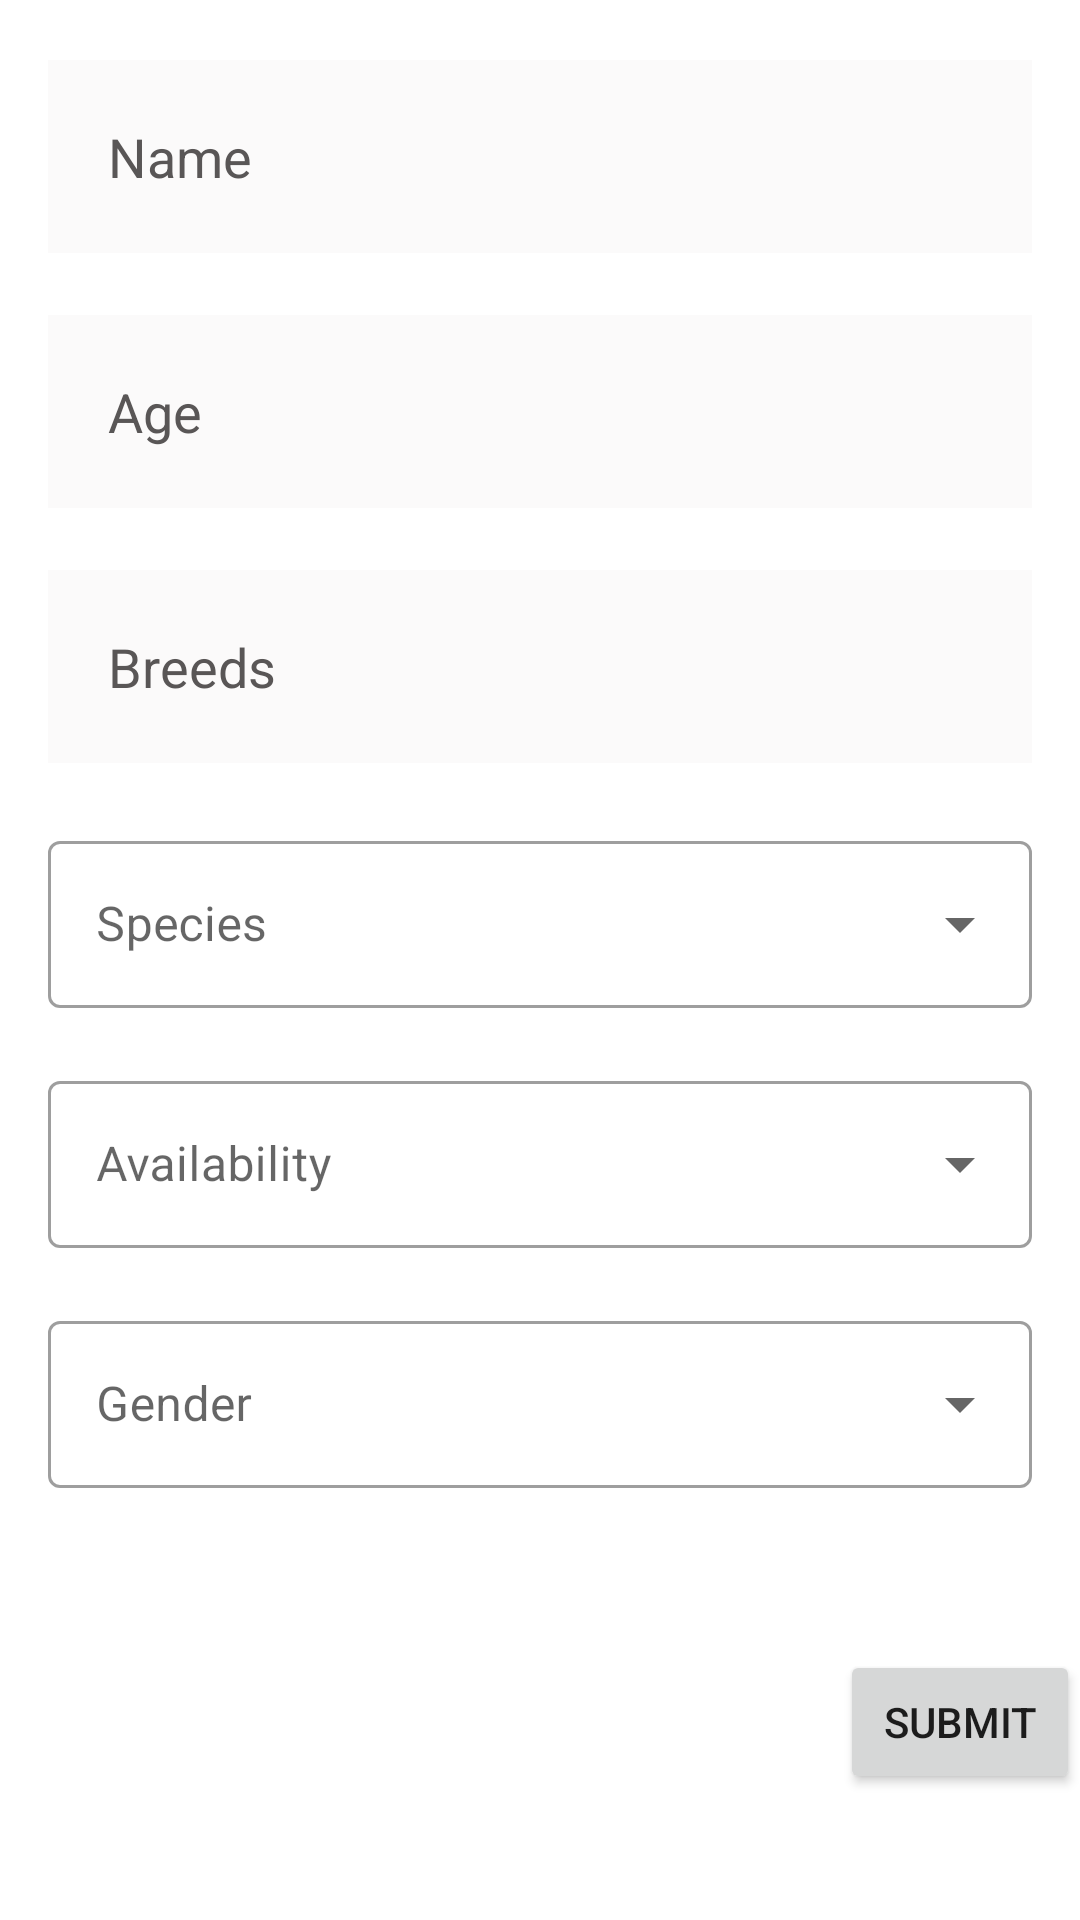

Layout XML and referenced resources for this Android screen:
<!-- AndroidManifest.xml: application theme Theme.Adopets_FYP -->
<!-- res/layout/activity_post_feed.xml -->
<?xml version="1.0" encoding="utf-8"?>
<androidx.coordinatorlayout.widget.CoordinatorLayout xmlns:android="http://schemas.android.com/apk/res/android"
    xmlns:app="http://schemas.android.com/apk/res-auto"
    xmlns:tools="http://schemas.android.com/tools"
    android:layout_width="match_parent"
    android:layout_height="match_parent"
    tools:context=".PostFeed">

    <EditText
        android:id="@+id/petname"
        android:layout_width="match_parent"
        android:layout_height="wrap_content"
        android:layout_marginHorizontal="16dp"
        android:layout_marginTop="20dp"
        android:background="#30EAE5E5"
        android:drawablePadding="20dp"
        android:hint="Name"
        android:padding="20dp"
        android:shadowColor="#595656"
        android:singleLine="true"
        android:textColor="@color/black"
        android:textColorHint="#595656" />

    <EditText
        android:id="@+id/petage"
        android:layout_width="match_parent"
        android:layout_height="wrap_content"
        android:layout_marginHorizontal="16dp"
        android:layout_marginTop="105dp"
        android:background="#30EAE5E5"
        android:drawablePadding="20dp"
        android:hint="Age"
        android:padding="20dp"
        android:shadowColor="#595656"
        android:singleLine="true"
        android:textColor="@color/black"
        android:textColorHint="#595656" />

    <EditText
        android:id="@+id/petbreeds"
        android:layout_width="match_parent"
        android:layout_height="wrap_content"
        android:layout_marginHorizontal="16dp"
        android:layout_marginTop="190dp"
        android:background="#30EAE5E5"
        android:drawablePadding="20dp"
        android:hint="Breeds"
        android:padding="20dp"
        android:shadowColor="#595656"
        android:singleLine="true"
        android:textColor="@color/black"
        android:textColorHint="#595656" />


    <com.google.android.material.textfield.TextInputLayout
        style="@style/Widget.MaterialComponents.TextInputLayout.OutlinedBox.ExposedDropdownMenu"
        android:layout_width="match_parent"
        android:layout_height="match_parent"
        android:layout_marginHorizontal="16dp"
        android:layout_marginTop="275dp"
        android:hint="@string/species">

        <AutoCompleteTextView
            android:id="@+id/speciess"
            android:layout_width="match_parent"
            android:layout_height="wrap_content"
            android:inputType="none" />

    </com.google.android.material.textfield.TextInputLayout>

    <com.google.android.material.textfield.TextInputLayout
        style="@style/Widget.MaterialComponents.TextInputLayout.OutlinedBox.ExposedDropdownMenu"
        android:layout_width="match_parent"
        android:layout_height="match_parent"
        android:layout_marginHorizontal="16dp"
        android:layout_marginTop="355dp"
        android:hint="@string/status">

        <AutoCompleteTextView
            android:id="@+id/status"
            android:layout_width="match_parent"
            android:layout_height="wrap_content"
            android:inputType="none" />

    </com.google.android.material.textfield.TextInputLayout>

    <com.google.android.material.textfield.TextInputLayout
        style="@style/Widget.MaterialComponents.TextInputLayout.OutlinedBox.ExposedDropdownMenu"
        android:layout_width="match_parent"
        android:layout_height="match_parent"
        android:layout_marginHorizontal="16dp"
        android:layout_marginTop="435dp"
        android:hint="@string/gender">

        <AutoCompleteTextView
            android:id="@+id/gender"
            android:layout_width="match_parent"
            android:layout_height="wrap_content"
            android:inputType="none" />

    </com.google.android.material.textfield.TextInputLayout>

    <Button
        android:id="@+id/submit"
        android:layout_marginTop="550dp"
        android:layout_marginLeft="280dp"
        android:layout_width="wrap_content"
        android:layout_height="wrap_content"
        android:layout_weight="1"
        android:text="Submit" />

</androidx.coordinatorlayout.widget.CoordinatorLayout>
<!-- resources referenced by this layout -->
<resources>
  <string name="gender">Gender</string>
  <string name="species">Species</string>
  <string name="status">Availability</string>
  <style name="Theme.Adopets_FYP" parent="Theme.MaterialComponents.DayNight.DarkActionBar">
          
          <item name="colorPrimary">#FF9800</item>
          <item name="colorPrimaryVariant">#FF9800</item>
          <item name="colorOnPrimary">@color/white</item>
          
          <item name="colorSecondary">@color/teal_200</item>
          <item name="colorSecondaryVariant">@color/teal_700</item>
          <item name="colorOnSecondary">@color/black</item>
          
          <item name="android:statusBarColor" tools:targetApi="21">#FFC107</item>
          
      </style>
  <!-- not gathered from this repository: default colours our renderer supplied (Android Studio template values) -->
  <color name="teal_200">#FF03DAC5</color>
  <color name="teal_700">#FF018786</color>
  <color name="black">#FF000000</color>
  <color name="white">#FFFFFFFF</color>
</resources>
